15-way image classification set "dataset_split" from GitHub (Ibad2004/plant_Disease_detection); label vocabulary: pepper bell bacterial spot, pepper bell healthy, potato early blight, potato late blight, potato healthy, tomato bacterial spot, tomato early blight, tomato late blight, tomato leaf mold, tomato septoria leaf spot, tomato two-spotted spider mite, tomato target spot, tomato yellow leaf curl virus, tomato mosaic virus, tomato healthy.

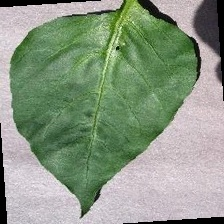
Label: pepper bell healthy

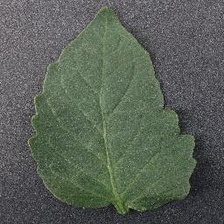
Label: tomato healthy

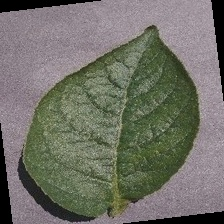
Label: potato healthy

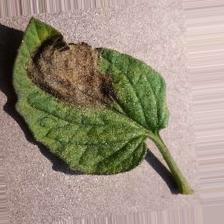
Label: tomato late blight

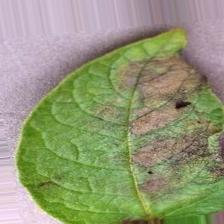
Label: potato late blight

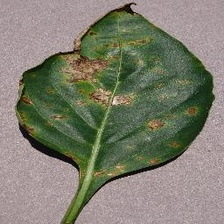
Label: pepper bell bacterial spot
